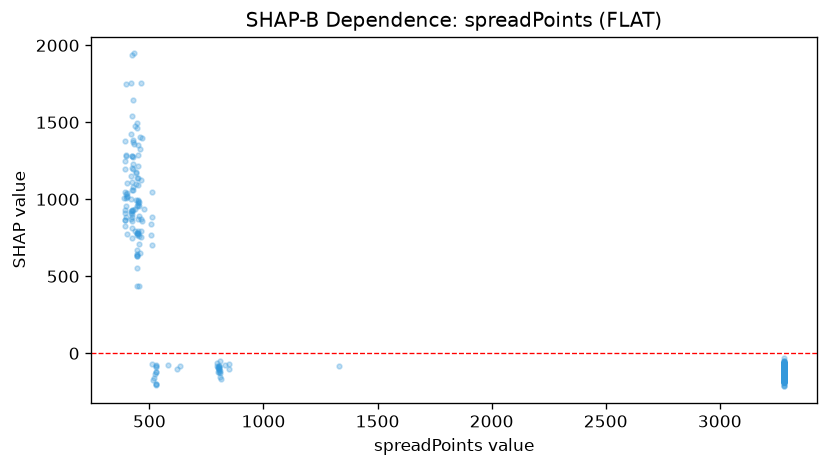

The data file committed next to this chart (first rows):
feature_value, shap_value
3280, -98.61
3280, -138.4
3280, -115.9
3280, -92.43
3280, -55.29
3280, -84.41
3280, -62.66
3280, -90.16
3280, -108.5
3280, -61.98
3280, -89.34
3280, -99.28
3280, -158
3280, -75.89
3280, -107.4
3280, -136.3
3280, -99.21
3280, -72.58
3280, -96.78
3280, -81.75
3280, -87.48
3280, -122.9
3280, -119.9
3280, -121
3280, -104.1
3280, -100.5
3280, -94.43
3280, -83.97
3280, -122
3280, -82.24
3280, -94.76
3280, -93.11
3280, -92.21
3280, -127.9
3280, -132.4
3280, -119.1
3280, -128.8
3280, -125.4
3280, -125.9
3280, -127.9
3280, -90.39
3280, -115
3280, -99.78
3280, -137.5
3280, -87.93
3280, -127.2
3280, -79.97
3280, -162.7
3280, -179.2
3280, -91.36
3280, -103.7
3280, -87.55
3280, -108.6
3280, -162.9
3280, -125.9
3280, -82.22
3280, -135.4
3280, -118.3
3280, -80.38
3280, -107.3
... 1,021 more rows
